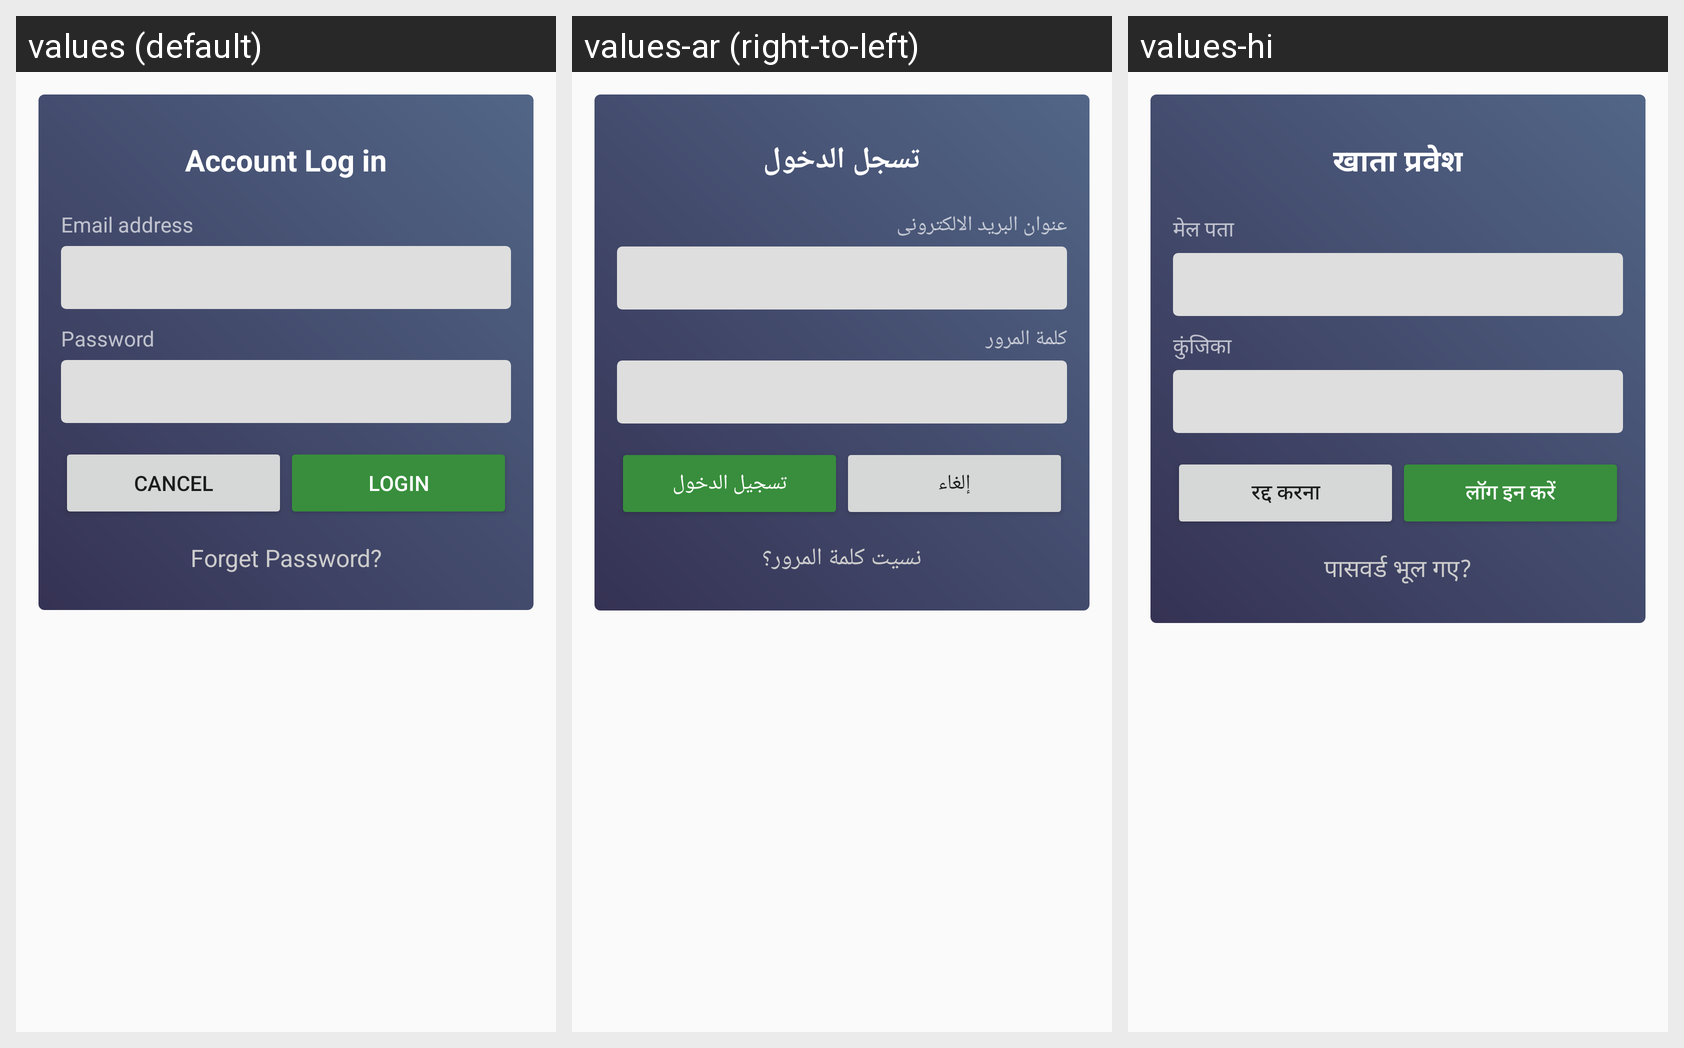

For this localized Android screen grid, give each drawn string resource with its value in every locale shown.
Android screen res/layout/dialog_login.xml rendered under 3 locales, left to right: values (default), values-ar (right-to-left), values-hi. Device: Nexus 5 (rendered at 1080×1920; each locale shown at half size, 540×960, under a caption strip naming it); theme AppTheme.
Strings drawn on this screen, with the default value and each locale's value (text and hints the layout hard-codes, and strings that could not be matched under every locale, appear in the picture but are not listed):

account_login
  values: Account Log in
  values-ar: تسجل الدخول
  values-hi: खाता प्रवेश

reg_email
  values: Email address
  values-ar: عنوان البريد الالكترونى
  values-hi: मेल पता

reg_pass
  values: Password
  values-ar: كلمة المرور
  values-hi: कुंजिका

cancl
  values: Cancel
  values-ar: إلغاء
  values-hi: रद्द करना

login
  values: Login
  values-ar: تسجيل الدخول
  values-hi: लॉग इन करें

forget_password_ask
  values: Forget Password?
  values-ar: نسيت كلمة المرور؟
  values-hi: पासवर्ड भूल गए?
